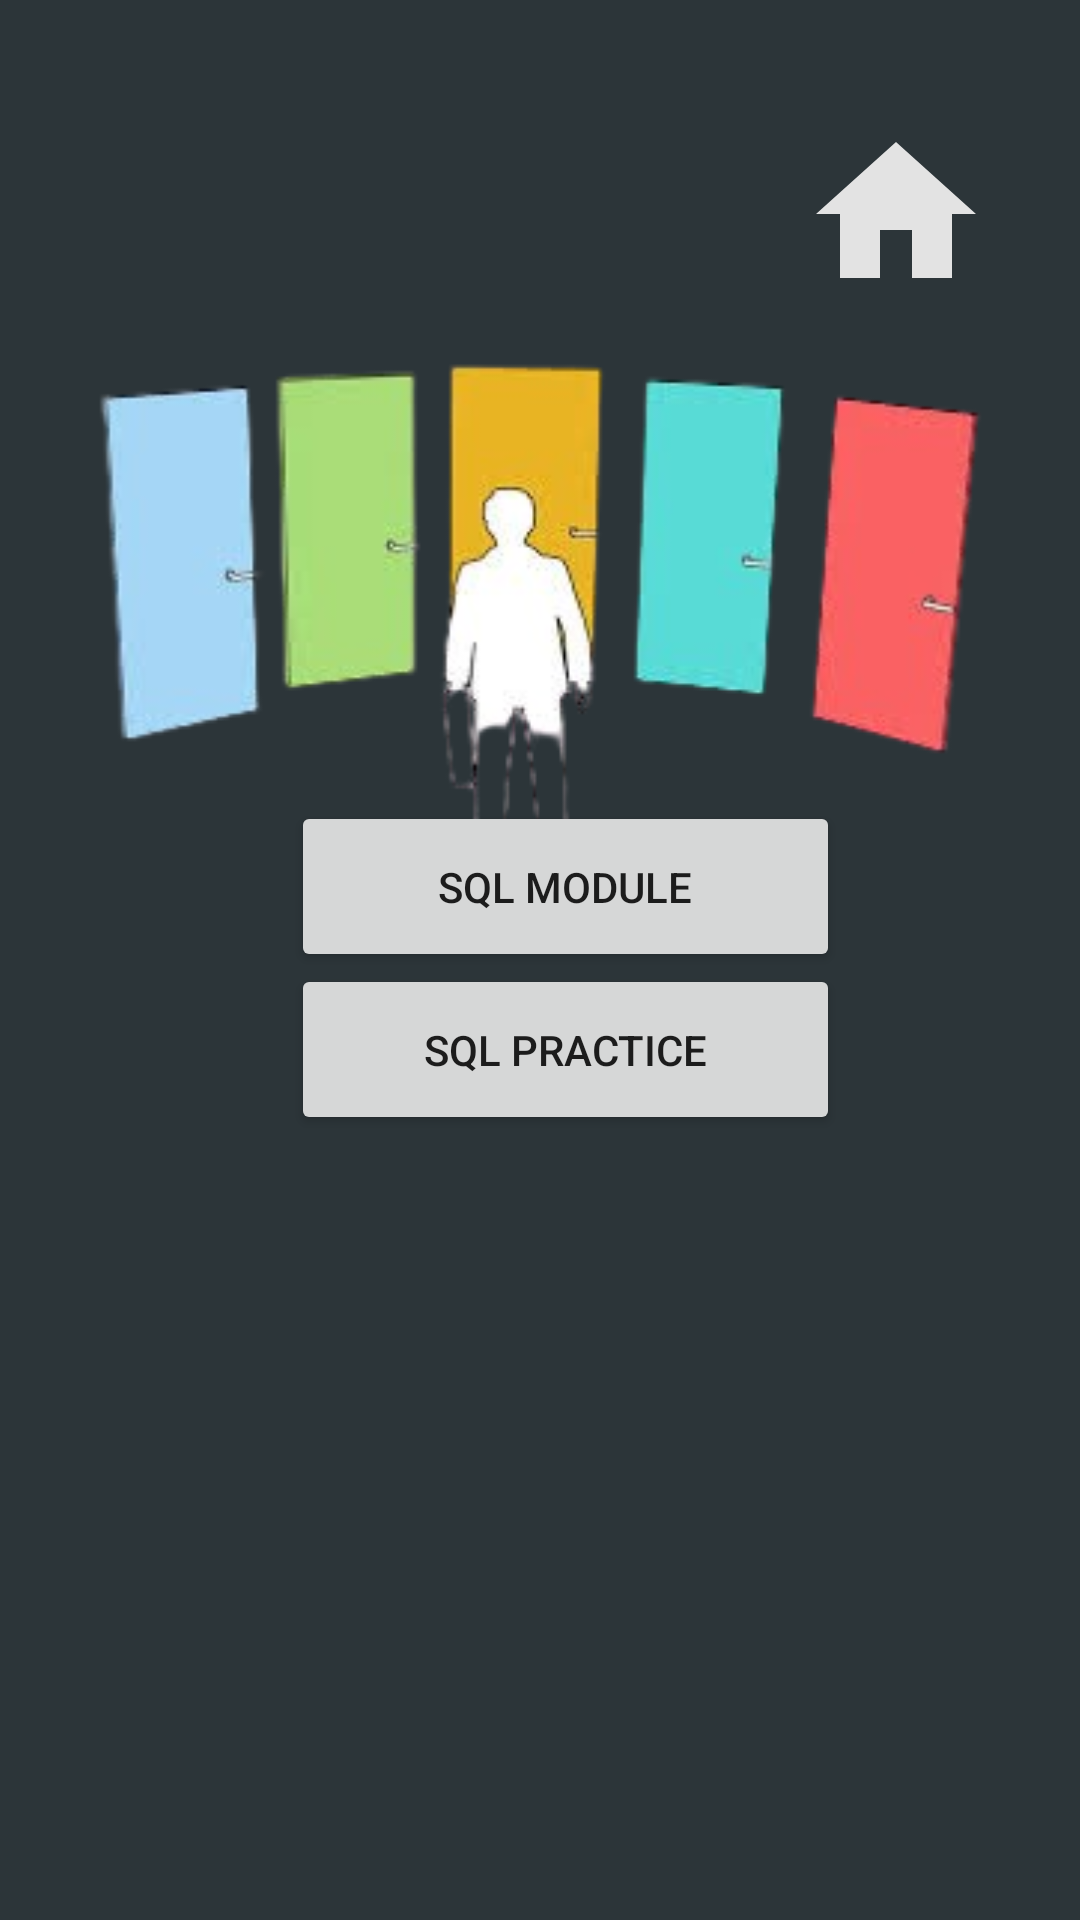

Here is an Android app screen rendered from its layout file. Give the layout XML and the strings, colors and styles it references.
<!-- AndroidManifest.xml: application theme Theme.W3school -->
<!-- res/layout/sql.xml -->
<?xml version="1.0" encoding="utf-8"?>
<androidx.constraintlayout.widget.ConstraintLayout xmlns:android="http://schemas.android.com/apk/res/android"
    xmlns:app="http://schemas.android.com/apk/res-auto"
    xmlns:tools="http://schemas.android.com/tools"
    android:id="@+id/main"
    android:layout_width="match_parent"
    android:layout_height="match_parent"
    android:background="#2C3539"
    tools:context=".SqlActivity">

    <Button
        android:id="@+id/sqlModule"
        android:layout_width="183dp"
        android:layout_height="57dp"
        android:text="SQL module"
        app:layout_constraintBottom_toBottomOf="parent"
        app:layout_constraintEnd_toEndOf="parent"
        app:layout_constraintHorizontal_bias="0.548"
        app:layout_constraintStart_toStartOf="parent"
        app:layout_constraintTop_toTopOf="parent"
        app:layout_constraintVertical_bias="0.458" />

    <Button
        android:id="@+id/practiceSQL"
        android:layout_width="183dp"
        android:layout_height="57dp"
        android:text="SQL practice"
        app:layout_constraintBottom_toBottomOf="parent"
        app:layout_constraintEnd_toEndOf="parent"
        app:layout_constraintHorizontal_bias="0.548"
        app:layout_constraintStart_toStartOf="parent"
        app:layout_constraintTop_toTopOf="parent"
        app:layout_constraintVertical_bias="0.551" />

    <ImageView
        android:id="@+id/homeImgView"
        android:layout_width="75dp"
        android:layout_height="64dp"
        app:layout_constraintBottom_toBottomOf="parent"
        app:layout_constraintEnd_toEndOf="parent"
        app:layout_constraintHorizontal_bias="0.916"
        app:layout_constraintStart_toStartOf="parent"
        app:layout_constraintTop_toTopOf="parent"
        app:layout_constraintVertical_bias="0.068"
        app:srcCompat="@drawable/baseline_home_24" />

    <ImageView
        android:id="@+id/imageView"
        android:layout_width="315dp"
        android:layout_height="169dp"
        app:layout_constraintBottom_toBottomOf="parent"
        app:layout_constraintEnd_toEndOf="parent"
        app:layout_constraintStart_toStartOf="parent"
        app:layout_constraintTop_toTopOf="parent"
        app:layout_constraintVertical_bias="0.252"
        app:srcCompat="@drawable/directions" />

</androidx.constraintlayout.widget.ConstraintLayout>
<!-- resources referenced by this layout -->
<resources>
  <!-- drawable baseline_home_24 (drawable) -->
  <vector xmlns:android="http://schemas.android.com/apk/res/android" android:alpha="0.87" android:height="24dp" android:tint="#FFFDFD" android:viewportHeight="24" android:viewportWidth="24" android:width="24dp">
        
      <path android:fillColor="@android:color/white" android:pathData="M10,20v-6h4v6h5v-8h3L12,3 2,12h3v8z"/>
      
  </vector>
  <!-- drawable directions: png bitmap (drawable, 48836 bytes) -->
  <style name="Theme.W3school" parent="Base.Theme.W3school" />
  <style name="Base.Theme.W3school" parent="Theme.AppCompat.Light.NoActionBar">
          
          
      </style>
</resources>
